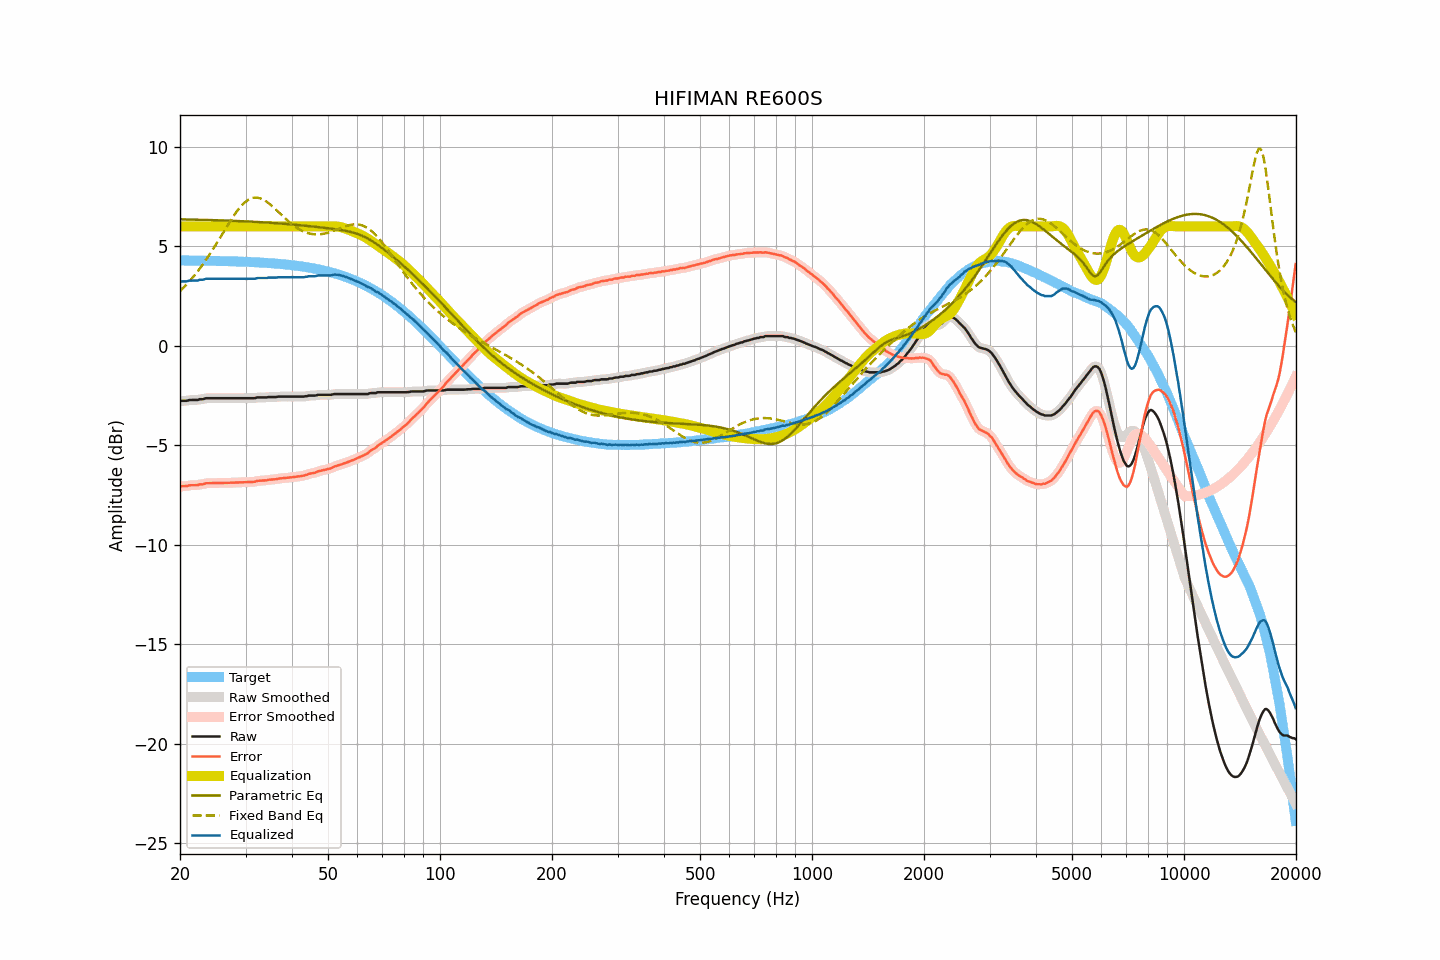

Values plotted in this chart, from the file beside it:
frequency, raw, smoothed, error, error_smoothed, equalization, parametric_eq, fixed_band_eq, equalized_raw, equalized_smoothed, target
20.00, -2.79, -2.78, -7.08, -7.07, 6.00, 6.35, 2.75, 3.21, 3.22, 4.29
20.20, -2.76, -2.78, -7.05, -7.07, 6.00, 6.35, 2.83, 3.24, 3.22, 4.29
20.40, -2.76, -2.77, -7.05, -7.06, 6.00, 6.35, 2.91, 3.24, 3.23, 4.29
20.61, -2.76, -2.76, -7.05, -7.05, 6.00, 6.35, 2.99, 3.24, 3.24, 4.29
20.81, -2.76, -2.76, -7.05, -7.04, 6.00, 6.35, 3.07, 3.24, 3.24, 4.29
21.02, -2.74, -2.74, -7.03, -7.03, 6.00, 6.35, 3.16, 3.26, 3.26, 4.29
21.23, -2.72, -2.73, -7.01, -7.02, 6.00, 6.34, 3.25, 3.28, 3.27, 4.29
21.44, -2.72, -2.72, -7.01, -7.01, 6.00, 6.34, 3.35, 3.28, 3.28, 4.28
21.66, -2.72, -2.72, -7.01, -7.01, 6.00, 6.34, 3.44, 3.28, 3.28, 4.28
21.87, -2.72, -2.73, -7.01, -7.01, 6.00, 6.34, 3.54, 3.28, 3.27, 4.28
22.09, -2.72, -2.72, -7.00, -7.00, 6.00, 6.34, 3.64, 3.28, 3.28, 4.28
22.31, -2.72, -2.71, -7.00, -6.99, 6.00, 6.33, 3.74, 3.28, 3.29, 4.28
22.54, -2.68, -2.70, -6.96, -6.98, 6.00, 6.33, 3.85, 3.32, 3.30, 4.28
22.76, -2.68, -2.69, -6.96, -6.97, 6.00, 6.33, 3.96, 3.32, 3.31, 4.28
22.99, -2.68, -2.67, -6.96, -6.95, 6.00, 6.33, 4.07, 3.32, 3.33, 4.28
23.22, -2.66, -2.66, -6.94, -6.94, 6.00, 6.33, 4.18, 3.34, 3.34, 4.28
23.45, -2.63, -2.64, -6.91, -6.92, 6.00, 6.32, 4.30, 3.37, 3.36, 4.27
23.69, -2.63, -2.63, -6.91, -6.91, 6.00, 6.32, 4.42, 3.37, 3.37, 4.27
23.92, -2.63, -2.63, -6.90, -6.90, 6.00, 6.32, 4.54, 3.37, 3.37, 4.27
24.16, -2.63, -2.63, -6.90, -6.90, 6.00, 6.32, 4.66, 3.37, 3.37, 4.27
24.40, -2.63, -2.63, -6.90, -6.90, 6.00, 6.32, 4.79, 3.37, 3.37, 4.27
24.65, -2.63, -2.63, -6.90, -6.90, 6.00, 6.31, 4.92, 3.37, 3.37, 4.27
24.89, -2.63, -2.63, -6.90, -6.90, 6.00, 6.31, 5.05, 3.37, 3.37, 4.27
25.14, -2.63, -2.63, -6.90, -6.90, 6.00, 6.31, 5.18, 3.37, 3.37, 4.26
25.39, -2.63, -2.63, -6.90, -6.90, 6.00, 6.31, 5.31, 3.37, 3.37, 4.26
25.65, -2.63, -2.63, -6.89, -6.89, 6.00, 6.30, 5.44, 3.37, 3.37, 4.26
25.91, -2.63, -2.63, -6.89, -6.89, 6.00, 6.30, 5.58, 3.37, 3.37, 4.26
26.16, -2.63, -2.63, -6.89, -6.89, 6.00, 6.30, 5.71, 3.37, 3.37, 4.26
26.43, -2.63, -2.63, -6.89, -6.89, 6.00, 6.29, 5.84, 3.37, 3.37, 4.25
26.69, -2.63, -2.63, -6.89, -6.89, 6.00, 6.29, 5.98, 3.37, 3.37, 4.25
26.96, -2.63, -2.63, -6.88, -6.88, 6.00, 6.29, 6.11, 3.37, 3.37, 4.25
27.23, -2.63, -2.63, -6.88, -6.88, 6.00, 6.29, 6.24, 3.37, 3.37, 4.25
27.50, -2.63, -2.63, -6.88, -6.88, 6.00, 6.28, 6.36, 3.37, 3.37, 4.25
27.77, -2.63, -2.63, -6.88, -6.88, 6.00, 6.28, 6.48, 3.37, 3.37, 4.24
28.05, -2.63, -2.63, -6.87, -6.87, 6.00, 6.28, 6.60, 3.37, 3.37, 4.24
28.33, -2.63, -2.63, -6.87, -6.87, 6.00, 6.27, 6.72, 3.37, 3.37, 4.24
28.62, -2.63, -2.63, -6.87, -6.87, 6.00, 6.27, 6.83, 3.37, 3.37, 4.23
28.90, -2.63, -2.63, -6.87, -6.87, 6.00, 6.27, 6.93, 3.37, 3.37, 4.23
29.19, -2.63, -2.63, -6.86, -6.86, 6.00, 6.26, 7.02, 3.37, 3.37, 4.23
29.48, -2.63, -2.63, -6.86, -6.86, 6.00, 6.26, 7.10, 3.37, 3.37, 4.23
29.78, -2.63, -2.63, -6.86, -6.86, 6.00, 6.26, 7.18, 3.37, 3.37, 4.22
30.08, -2.63, -2.63, -6.85, -6.85, 6.00, 6.25, 7.25, 3.37, 3.37, 4.22
30.38, -2.63, -2.63, -6.85, -6.85, 6.00, 6.25, 7.31, 3.37, 3.37, 4.22
30.68, -2.63, -2.63, -6.85, -6.85, 6.00, 6.24, 7.36, 3.37, 3.37, 4.21
30.99, -2.63, -2.63, -6.84, -6.84, 6.00, 6.24, 7.40, 3.37, 3.37, 4.21
31.30, -2.63, -2.64, -6.84, -6.84, 6.00, 6.24, 7.42, 3.37, 3.36, 4.21
31.61, -2.63, -2.63, -6.84, -6.83, 6.00, 6.23, 7.44, 3.37, 3.37, 4.20
31.93, -2.62, -2.62, -6.82, -6.81, 6.00, 6.23, 7.45, 3.38, 3.38, 4.20
32.24, -2.59, -2.60, -6.79, -6.80, 6.00, 6.22, 7.44, 3.41, 3.40, 4.19
32.57, -2.59, -2.59, -6.78, -6.78, 6.00, 6.22, 7.43, 3.41, 3.41, 4.19
32.89, -2.59, -2.59, -6.78, -6.78, 6.00, 6.21, 7.41, 3.41, 3.41, 4.18
33.22, -2.59, -2.59, -6.77, -6.77, 6.00, 6.21, 7.37, 3.41, 3.41, 4.18
33.55, -2.59, -2.60, -6.77, -6.77, 6.00, 6.20, 7.34, 3.41, 3.40, 4.17
33.89, -2.59, -2.59, -6.76, -6.76, 6.00, 6.20, 7.29, 3.41, 3.41, 4.17
34.23, -2.59, -2.59, -6.76, -6.75, 6.00, 6.19, 7.23, 3.41, 3.41, 4.16
34.57, -2.57, -2.58, -6.73, -6.74, 6.00, 6.19, 7.17, 3.43, 3.42, 4.16
34.92, -2.57, -2.57, -6.73, -6.73, 6.00, 6.18, 7.11, 3.43, 3.43, 4.15
35.27, -2.57, -2.57, -6.72, -6.72, 6.00, 6.18, 7.04, 3.43, 3.43, 4.15
35.62, -2.57, -2.58, -6.72, -6.72, 6.00, 6.17, 6.97, 3.43, 3.42, 4.14
35.97, -2.57, -2.57, -6.71, -6.71, 6.00, 6.17, 6.89, 3.43, 3.43, 4.13
... 635 more rows
